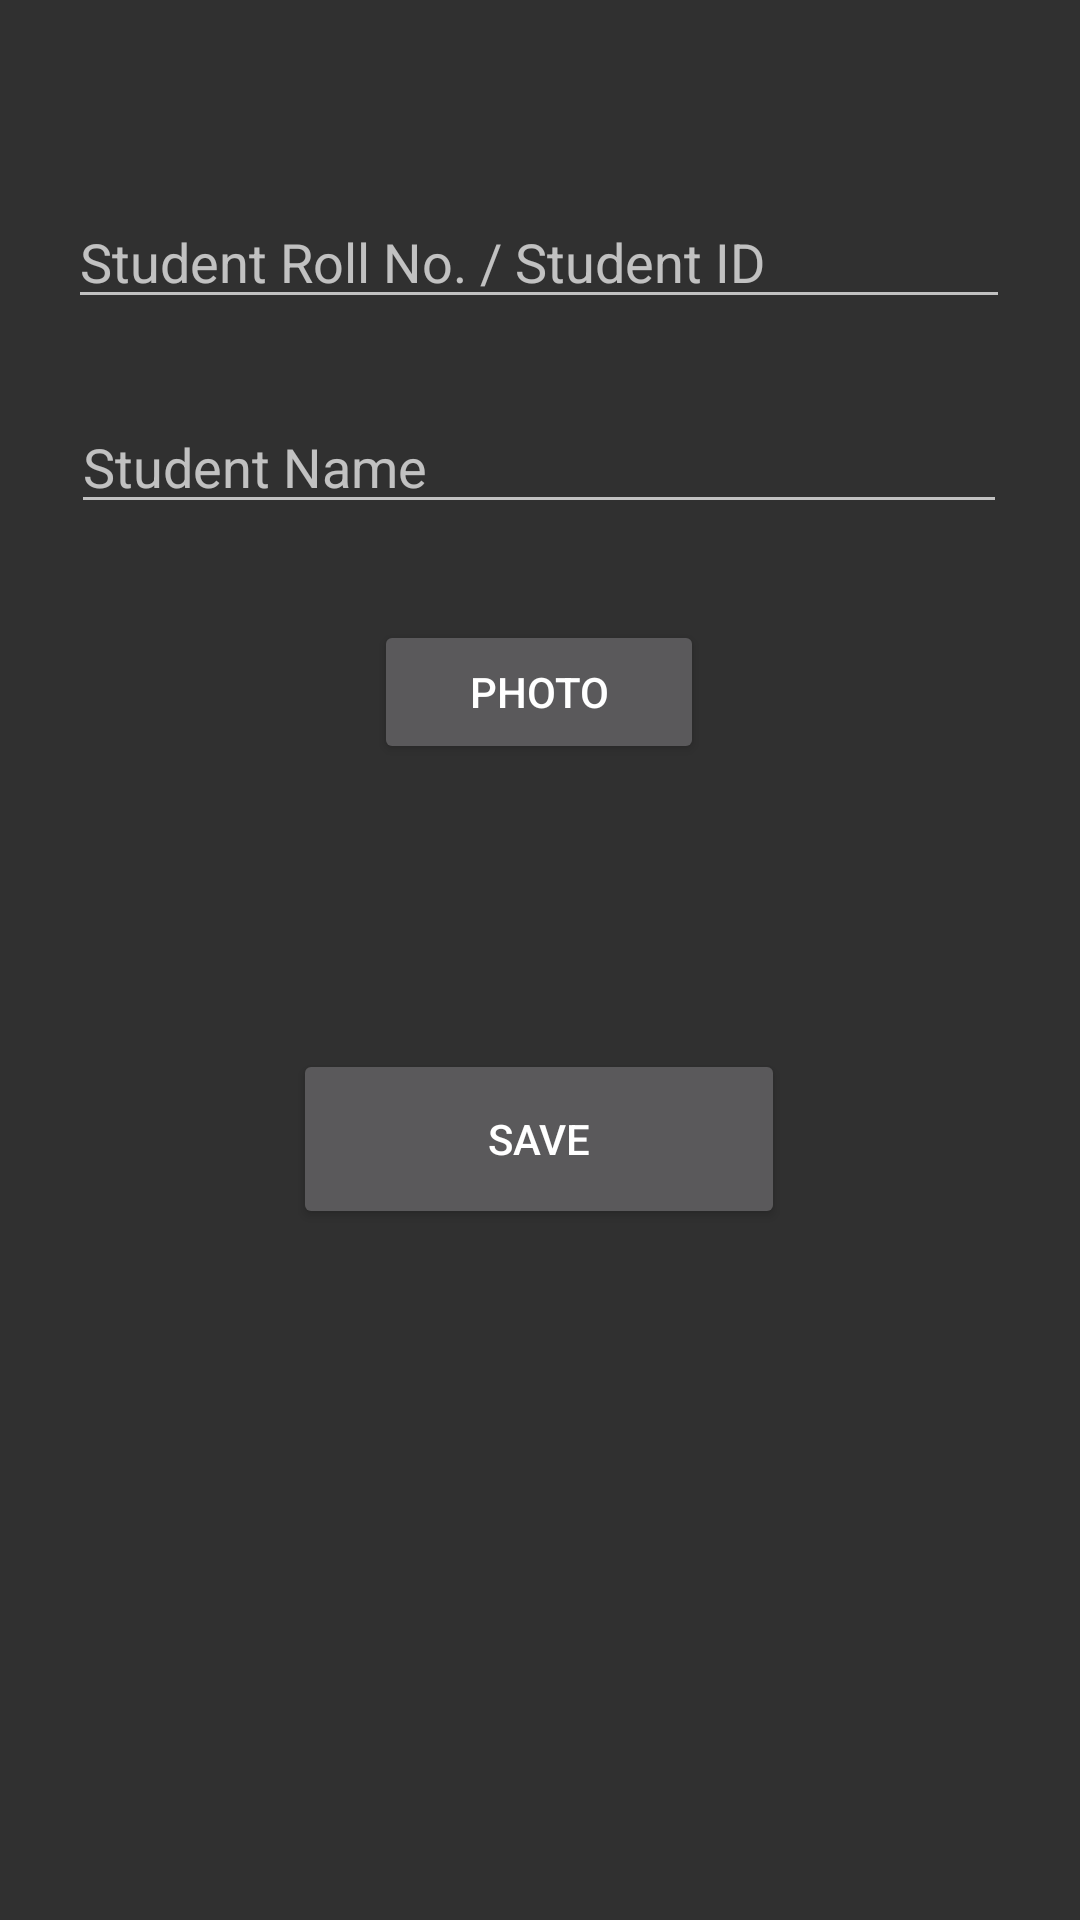

Android layout source for this screen:
<!-- AndroidManifest.xml: application theme Theme.AppCompat -->
<!-- res/layout/activity_add_student.xml -->
<?xml version="1.0" encoding="utf-8"?>

<android.support.constraint.ConstraintLayout xmlns:android="http://schemas.android.com/apk/res/android"
    xmlns:app="http://schemas.android.com/apk/res-auto"
    xmlns:tools="http://schemas.android.com/tools"
    android:layout_width="match_parent"
    android:layout_height="match_parent"
    tools:context=".AddStudent">

    <EditText
        android:id="@+id/editText3"
        android:layout_width="314dp"
        android:layout_height="wrap_content"
        android:layout_marginEnd="49dp"
        android:layout_marginStart="48dp"
        android:layout_marginTop="65dp"
        android:ems="10"
        android:hint="Student Roll No. / Student ID"
        android:inputType="textPersonName"
        app:layout_constraintEnd_toEndOf="parent"
        app:layout_constraintStart_toStartOf="parent"
        app:layout_constraintTop_toTopOf="parent" />

    <EditText
        android:id="@+id/editText4"
        android:layout_width="312dp"
        android:layout_height="wrap_content"
        android:layout_marginEnd="50dp"
        android:layout_marginStart="49dp"
        android:layout_marginTop="27dp"
        android:ems="10"
        android:hint="Student Name"
        android:inputType="textPersonName"
        app:layout_constraintEnd_toEndOf="parent"
        app:layout_constraintStart_toStartOf="parent"
        app:layout_constraintTop_toBottomOf="@+id/editText3" />

    <Button
        android:id="@+id/button9"
        android:layout_width="110dp"
        android:layout_height="wrap_content"
        android:layout_marginEnd="162dp"
        android:layout_marginStart="161dp"
        android:layout_marginTop="32dp"
        android:text="Photo"
        app:layout_constraintEnd_toEndOf="parent"
        app:layout_constraintStart_toStartOf="parent"
        app:layout_constraintTop_toBottomOf="@+id/editText4" />

    <Button
        android:id="@+id/button10"
        android:layout_width="164dp"
        android:layout_height="60dp"
        android:layout_marginEnd="141dp"
        android:layout_marginStart="140dp"
        android:layout_marginTop="95dp"
        android:text="save"
        app:layout_constraintEnd_toEndOf="parent"
        app:layout_constraintStart_toStartOf="parent"
        app:layout_constraintTop_toBottomOf="@+id/button9" />
</android.support.constraint.ConstraintLayout>
<!-- resources referenced by this layout -->
<resources>

</resources>
